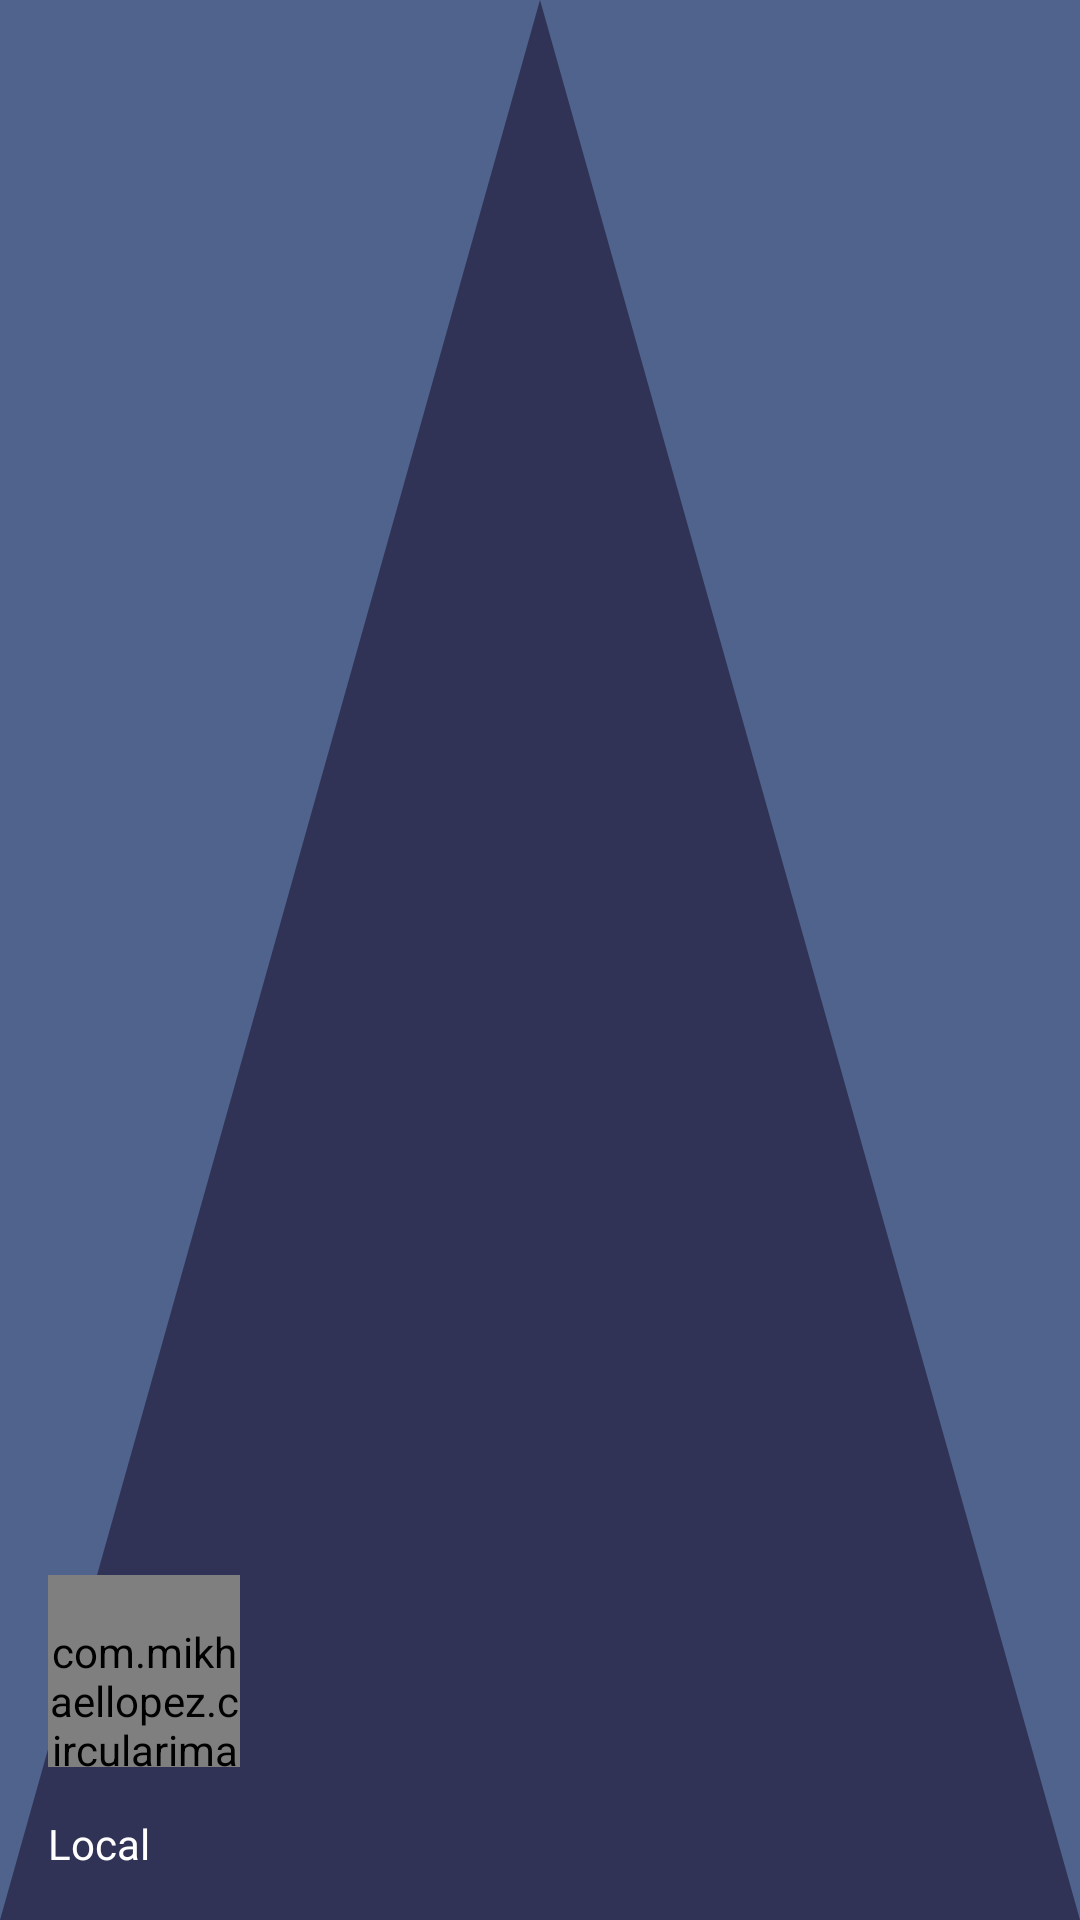

Reconstruct the res/layout file that produces this screen, plus the resources it refers to.
<!-- AndroidManifest.xml: application theme AppTheme -->
<!-- res/layout/nav_header_main.xml -->
<?xml version="1.0" encoding="utf-8"?>
<LinearLayout xmlns:android="http://schemas.android.com/apk/res/android"
    xmlns:app="http://schemas.android.com/apk/res-auto"
    android:layout_width="match_parent"
    android:layout_height="@dimen/nav_header_height"
    android:background="@drawable/bg_pattern_1"
    android:gravity="bottom"
    android:orientation="vertical"
    android:paddingBottom="@dimen/activity_vertical_margin"
    android:paddingLeft="@dimen/activity_horizontal_margin"
    android:paddingRight="@dimen/activity_horizontal_margin"
    android:paddingTop="@dimen/activity_vertical_margin"
    android:theme="@style/AppTheme.NavHeader"
    >

    <com.mikhaellopez.circularimageview.CircularImageView
        android:id="@+id/accountImage"
        android:layout_width="64dp"
        android:layout_height="64dp"
        android:paddingTop="@dimen/nav_header_vertical_spacing"
        android:src="@android:drawable/sym_def_app_icon"
        app:civ_border="true"
        app:civ_border_width="3dp"
        app:civ_border_color="@color/colorPrimary"/>

    <TextView
        android:layout_width="match_parent"
        android:layout_height="wrap_content"
        android:paddingTop="@dimen/nav_header_vertical_spacing"
        android:text="Local"
        android:id="@+id/accountName"
        android:textAppearance="@style/TextAppearance.AppCompat.Body1" />


</LinearLayout>
<!-- resources referenced by this layout -->
<resources>
  <color name="colorPrimary">#3F51B5</color>
  <dimen name="activity_horizontal_margin">16dp</dimen>
  <dimen name="activity_vertical_margin">16dp</dimen>
  <dimen name="nav_header_height">160dp</dimen>
  <dimen name="nav_header_vertical_spacing">16dp</dimen>
  <!-- drawable bg_pattern_1 (drawable) -->
  <vector xmlns:android="http://schemas.android.com/apk/res/android"
      android:height="15dp" android:width="15dp"
      android:viewportHeight="15" android:viewportWidth="15">
      <path
          android:fillColor="#4f638d"
          android:pathData="M0,0 L0,15 15,15 15,0Z"/>
      <path
          android:fillColor="#303355"
          android:pathData="M0 15L7.5 0L15 15Z"/>
  </vector>
  <style name="AppTheme.NavHeader">
          <item name="android:textColor">@color/colorWhite</item>
      </style>
  <style name="AppTheme" parent="Theme.AppCompat.Light.NoActionBar">
          
          <item name="colorPrimary">@color/colorPrimary</item>
          <item name="colorPrimaryDark">@color/colorPrimaryDark</item>
          <item name="colorAccent">@color/colorAccent</item>
      </style>
  <color name="colorWhite">#ffffff</color>
  <color name="colorPrimaryDark">#303F9F</color>
  <color name="colorAccent">#F50057</color>
</resources>
